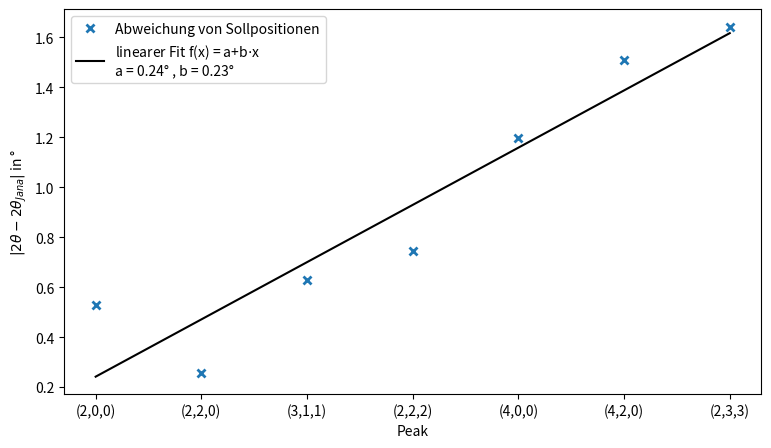

The script that saved this image:
import numpy as np
import scipy as sp
from scipy import signal
import matplotlib.pyplot as plt
from scipy import interpolate
from scipy.optimize import curve_fit

def lin_func(x, a,b):
    return a+ b*x


_2theta_unser = np.array([31.212000000000003, 45.759, 54.56100000000001, 57.283, 67.505, 74.673, 77.032, 86.226, 93.001, 104.282, 111.208, 113.658])
_2theta_jana =  np.array([ 31.7391, 45.5005, 53.9322, 56.5399, 66.3088, 73.1632, 75.3888 ])

_2theta_unser = _2theta_unser[0:7]
kombi = [ '(2,0,0)', '(2,2,0)', '(3,1,1)', '(2,2,2)', '(4,0,0)', '(4,2,0)', '(2,3,3)' ]

difference = np.zeros((len(_2theta_jana)))
for i in range(len(difference)):
    difference[i] = np.abs( _2theta_jana[i]-_2theta_unser[i] )


parameter, covariance_matrix1 = curve_fit(lin_func, np.arange(7), difference, [0.2,1])
diff_fit = lin_func(np.arange(7), *parameter)

plt.figure(1, dpi=150, figsize=(9.0,5.0))
plt.plot( difference, ls='', marker='x', mew=2 , label='Abweichung von Sollpositionen')
plt.plot(np.arange(7), diff_fit, c='k', label= 'linearer Fit f(x) = a+b${\cdot}$x\na = '
                                               +str(np.round(parameter[0]*100)/100)+
                                               '° , b = '+str(np.round(parameter[1]*100)/100)+'°' )
plt.xlabel('Peak')
plt.ylabel('$|2{\\theta - 2\\theta_{Jana}}|$ in °')
plt.xticks(np.arange(7), kombi)
plt.legend()

plt.savefig('Abweichungsplot')

plt.show()